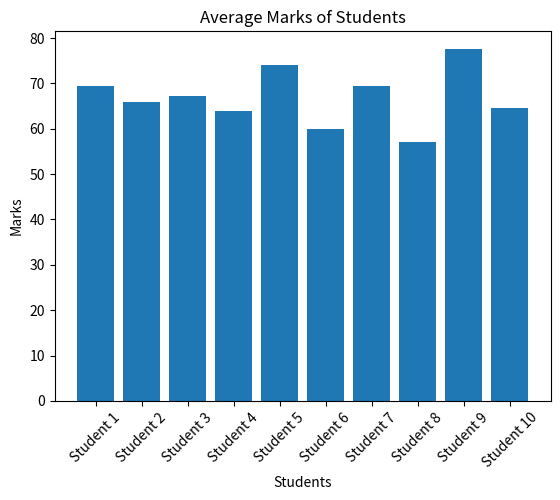
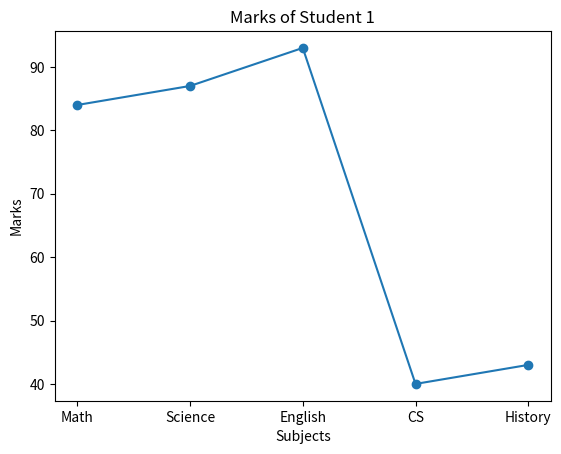
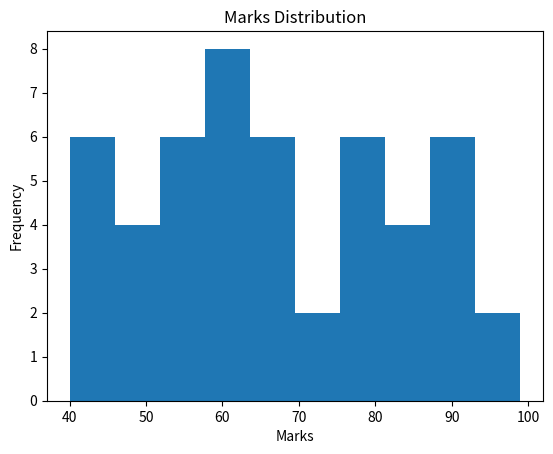

These figures' Python source, in order:
import numpy as np
import matplotlib.pyplot as plt

# Step 1: Generate Data (10 students, 5 subjects)
np.random.seed(0)
marks = np.random.randint(40, 100, (10, 5))

students = [f"Student {i+1}" for i in range(10)]
subjects = ["Math", "Science", "English", "CS", "History"]

print("Marks Matrix:\n", marks)

# Step 2: Analysis using NumPy
avg_marks = np.mean(marks, axis=1)
max_marks = np.max(marks, axis=1)
min_marks = np.min(marks, axis=1)

print("\nAverage Marks:", avg_marks)
print("Highest Marks:", max_marks)
print("Lowest Marks:", min_marks)

# Step 3: Visualization

# 📌 Bar Graph (Average Marks)
plt.figure()
plt.bar(students, avg_marks)
plt.xticks(rotation=45)
plt.title("Average Marks of Students")
plt.xlabel("Students")
plt.ylabel("Marks")
plt.show()

# 📌 Line Graph (Marks of Student 1)
plt.figure()
plt.plot(subjects, marks[0], marker='o')
plt.title("Marks of Student 1")
plt.xlabel("Subjects")
plt.ylabel("Marks")
plt.show()

# 📌 Histogram (All Marks Distribution)
plt.figure()
plt.hist(marks.flatten(), bins=10)
plt.title("Marks Distribution")
plt.xlabel("Marks")
plt.ylabel("Frequency")
plt.show()
